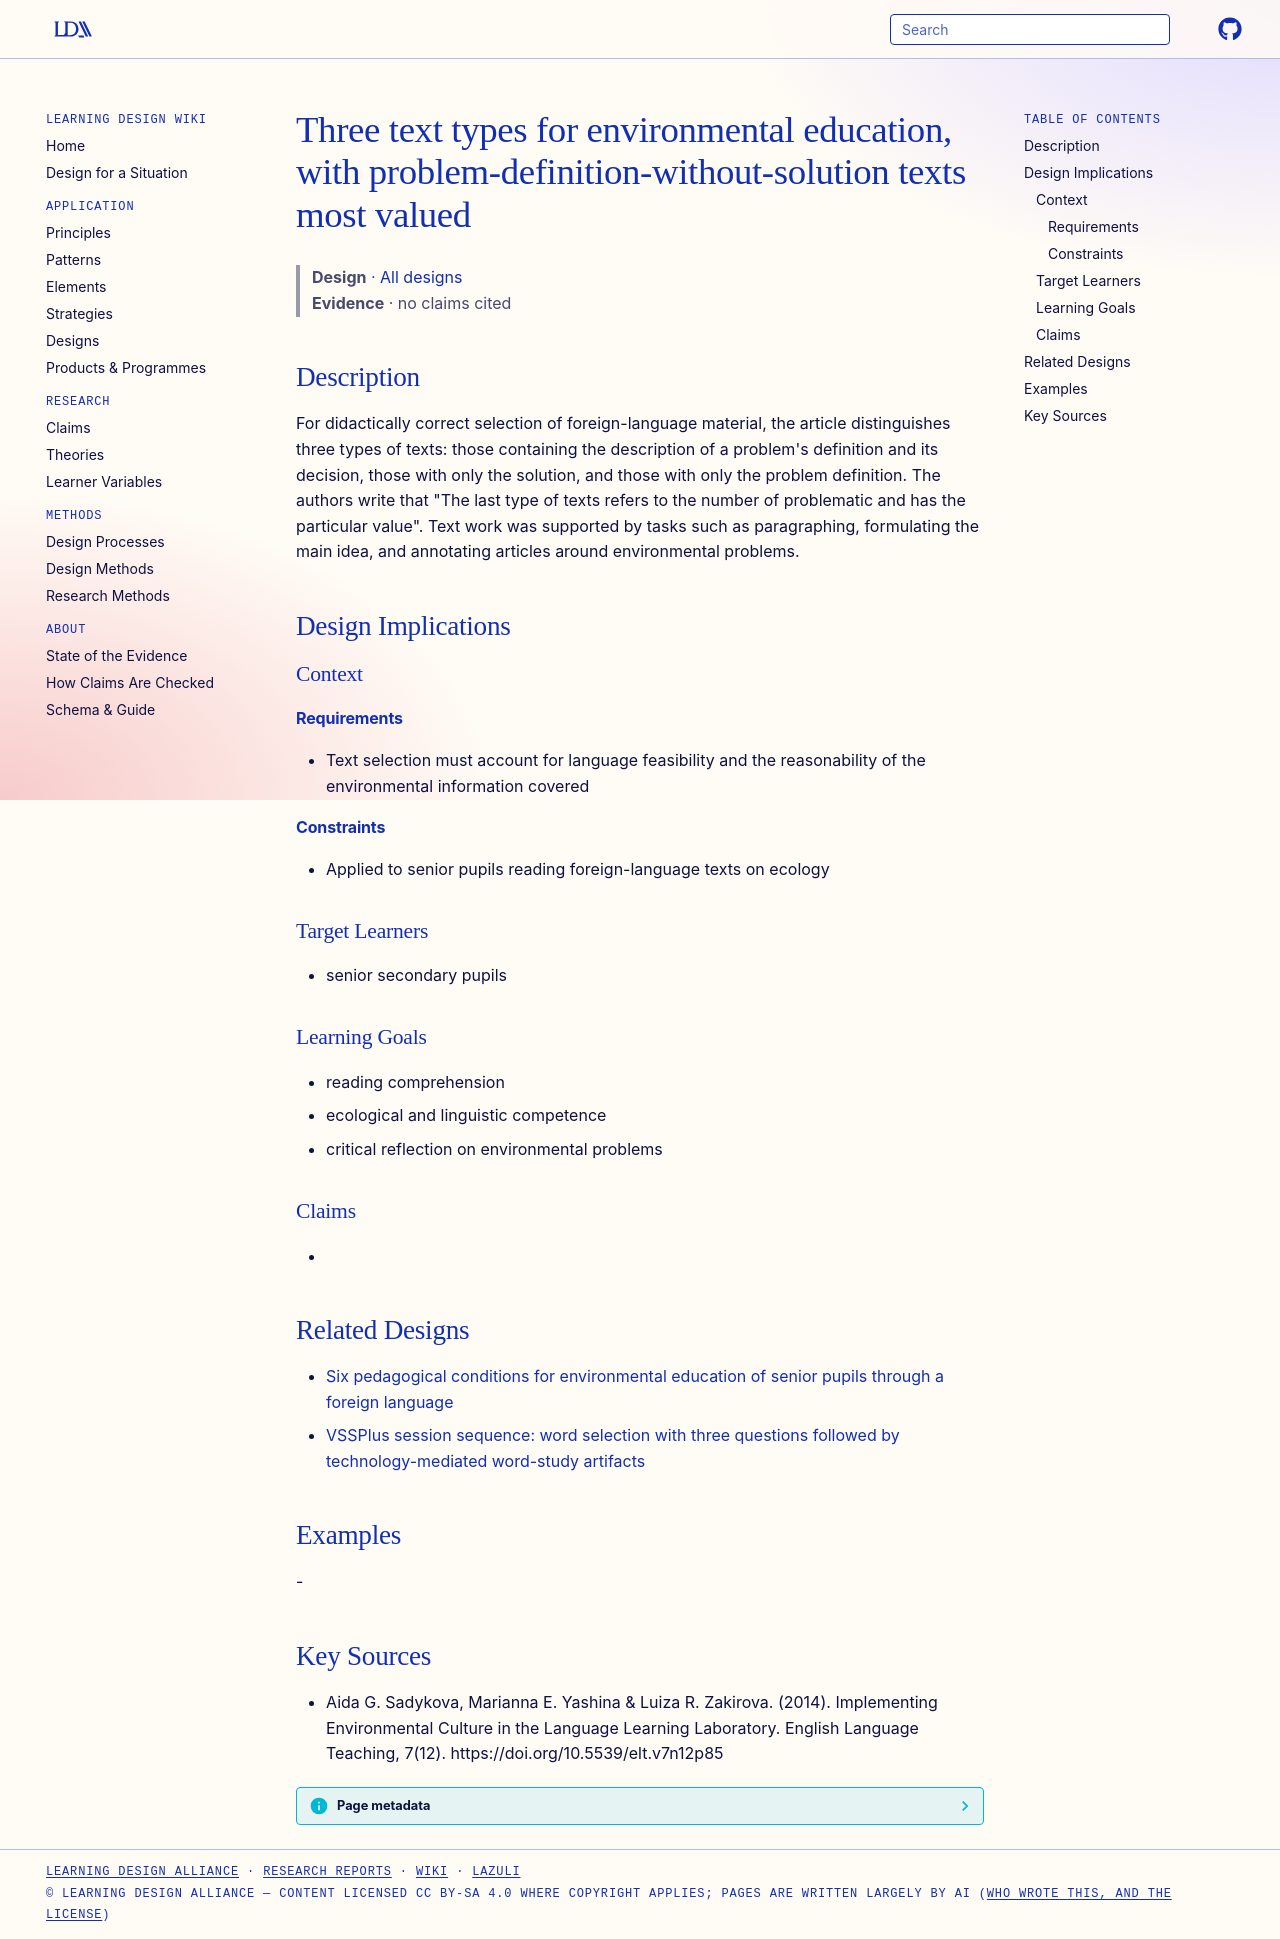

repository: Learning-Design-Alliance/learning-wiki · page: designs/three-text-types-environmental-education/index.html · generator: mkdocs

---
type: design
id: three-text-types-environmental-education
title: Three text types for environmental education, with problem-definition-without-solution texts most valued
description: "For didactically correct selection of foreign-language material, the article distinguishes three types of texts: those containing the description of a problem's definition and its decision, those with only the solutio..."
status: review
generated:
  by: "process:settle-candidates"
  at: 2026-11-02
sources:
  - id: aida-g-sadykova-2014
    resource: "https://doi.org/10.5539/elt.v7n12p85"
    title: "Aida G. Sadykova, Marianna E. Yashina & Luiza R. Zakirova. (2014). Implementing Environmental Culture in the Language Learning Laboratory. English Language Teaching, 7(12). https://doi.org/10.5539/elt.v7n12p85"
    author: "Aida G. Sadykova, Marianna E. Yashina & Luiza R. Zakirova"
---

# Three text types for environmental education, with problem-definition-without-solution texts most valued

> **Design** · [All designs](index.md)
> **Evidence** · no claims cited

## Description
For didactically correct selection of foreign-language material, the article distinguishes three types of texts: those containing the description of a problem's definition and its decision, those with only the solution, and those with only the problem definition. The authors write that "The last type of texts refers to the number of problematic and has the particular value". Text work was supported by tasks such as paragraphing, formulating the main idea, and annotating articles around environmental problems.

## Design Implications

### Context
#### Requirements
- Text selection must account for language feasibility and the reasonability of the environmental information covered
#### Constraints
- Applied to senior pupils reading foreign-language texts on ecology

### Target Learners
- senior secondary pupils

### Learning Goals
- reading comprehension
- ecological and linguistic competence
- critical reflection on environmental problems

### Claims
- 

## Related Designs

- [Six pedagogical conditions for environmental education of senior pupils through a foreign language](six-pedagogical-conditions-environmental-education-fl.md)
- [VSSPlus session sequence: word selection with three questions followed by technology-mediated word-study artifacts](vssplus-session-sequence-pattern.md)

## Examples
-

## Key Sources
- Aida G. Sadykova, Marianna E. Yashina & Luiza R. Zakirova. (2014). Implementing Environmental Culture in the Language Learning Laboratory. English Language Teaching, 7(12). https://doi.org/10.5539/elt.v7n12p85
